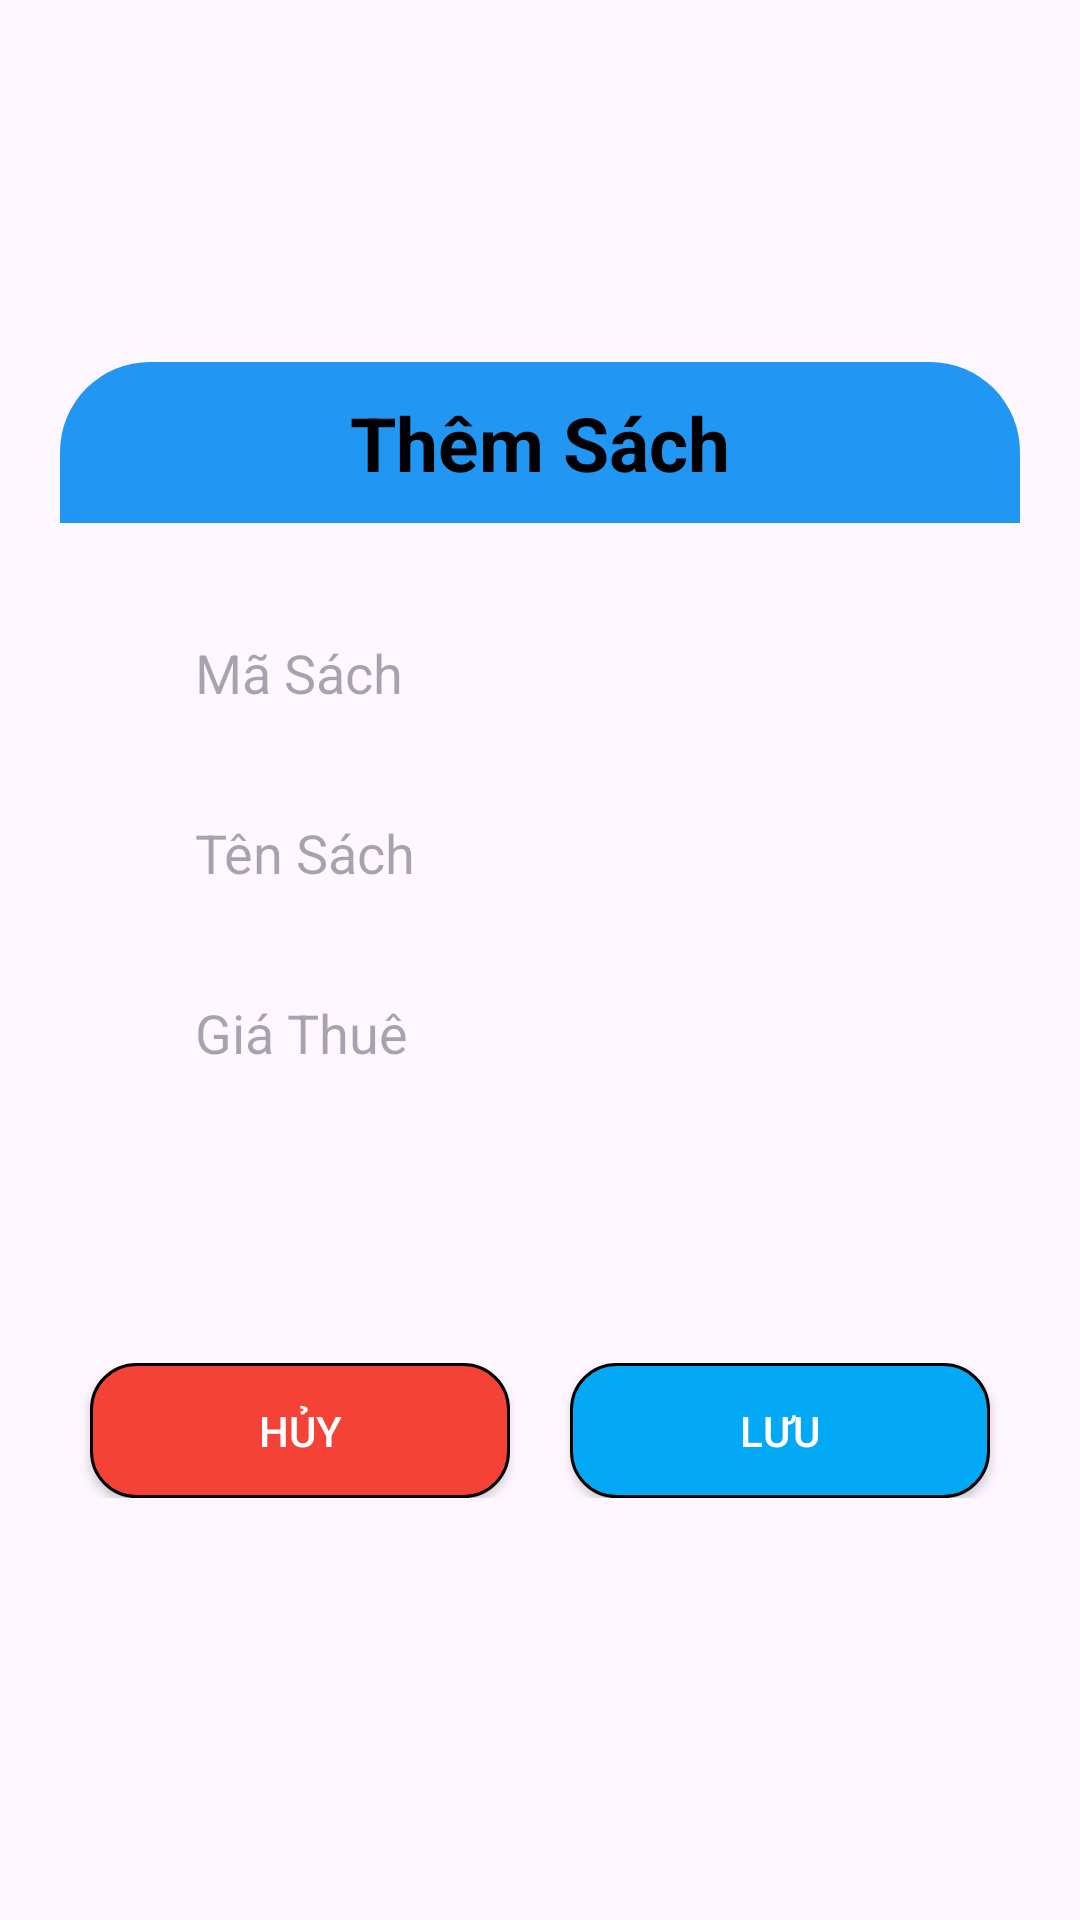

Layout XML and referenced resources for this Android screen:
<!-- AndroidManifest.xml: application theme Theme.MOB2014_LuongTheTai_PH35465 -->
<!-- res/layout/dialog_them_sach.xml -->
<?xml version="1.0" encoding="utf-8"?>
<LinearLayout xmlns:android="http://schemas.android.com/apk/res/android"
    xmlns:app="http://schemas.android.com/apk/res-auto"
    xmlns:tools="http://schemas.android.com/tools"
    android:layout_width="match_parent"
    android:layout_height="match_parent"
    android:orientation="vertical">

    <LinearLayout
        android:layout_width="match_parent"
        android:layout_height="match_parent"
        android:layout_marginHorizontal="20dp"
        android:layout_marginVertical="110dp"
        android:background="@drawable/background_dialog"
        android:gravity="center"
        android:orientation="vertical">

        <TextView
            android:layout_width="match_parent"
            android:layout_height="wrap_content"
            android:layout_marginBottom="20dp"
            android:background="@drawable/background_title_dialog"
            android:gravity="center"
            android:padding="10dp"
            android:text="Thêm Sách"
            android:textColor="@color/black"
            android:textSize="25sp"
            android:textStyle="bold"
            android:id="@+id/tv_title"
            />

        <EditText
            android:id="@+id/txtMaSach"
            android:layout_width="match_parent"
            android:layout_height="50dp"
            android:layout_marginHorizontal="30dp"
            android:layout_marginVertical="5dp"
            android:background="@drawable/khung_input_login"
            android:hint="Mã Sách"
            android:paddingHorizontal="15dp" />

        <EditText
            android:id="@+id/txtTenSach"
            android:layout_width="match_parent"
            android:layout_height="50dp"
            android:layout_marginHorizontal="30dp"
            android:layout_marginVertical="5dp"
            android:background="@drawable/khung_input_login"
            android:hint="Tên Sách"
            android:paddingHorizontal="15dp" />

        <EditText
            android:id="@+id/txtGiaThue"
            android:layout_width="match_parent"
            android:layout_height="50dp"
            android:layout_marginHorizontal="30dp"
            android:layout_marginVertical="5dp"
            android:background="@drawable/khung_input_login"
            android:hint="Giá Thuê"
            android:inputType="number"
            android:paddingHorizontal="15dp" />
        <Spinner
            android:id="@+id/sp_LoaiSach"
            android:layout_width="match_parent"
            android:layout_height="50dp"
            android:layout_marginHorizontal="30dp"
            android:layout_marginVertical="5dp"
            android:background="@drawable/khung_input_login"
            android:hint="Loại Sách"
            android:paddingHorizontal="15dp" />



        <LinearLayout
            android:layout_width="match_parent"
            android:layout_height="wrap_content"
            android:layout_marginVertical="20dp"
            android:gravity="center_horizontal"
            android:orientation="horizontal">

            <androidx.appcompat.widget.AppCompatButton
                android:id="@+id/btnCancelx"
                android:layout_width="140dp"
                android:layout_height="45dp"
                android:layout_marginHorizontal="10dp"
                android:background="@drawable/button_log"
                android:text="Hủy"
                android:textColor="@color/white" />

            <androidx.appcompat.widget.AppCompatButton
                android:id="@+id/btnSavex"
                android:layout_width="140dp"
                android:layout_height="45dp"
                android:layout_marginHorizontal="10dp"
                android:background="@drawable/button_login"
                android:text="Lưu"
                android:textColor="@color/white" />
        </LinearLayout>

    </LinearLayout>
</LinearLayout>
<!-- resources referenced by this layout -->
<resources>
  <!-- drawable background_title_dialog (drawable) -->
  <?xml version="1.0" encoding="utf-8"?>
  <shape xmlns:android="http://schemas.android.com/apk/res/android">
      <corners
          android:topLeftRadius="30dp"
          android:topRightRadius="30dp"/>
      <solid
          android:color="#2196F3"/>
  </shape>
  <!-- drawable button_log (drawable) -->
  <?xml version="1.0" encoding="utf-8"?>
  <shape xmlns:android="http://schemas.android.com/apk/res/android">
      <corners
          android:radius="15dp"/>
      <solid
          android:color="#F44336"/>
      <stroke
          android:color="@color/black"
          android:width="1dp"/>
  </shape>
  <!-- drawable button_login (drawable) -->
  <?xml version="1.0" encoding="utf-8"?>
  <shape xmlns:android="http://schemas.android.com/apk/res/android">
      <corners
          android:radius="15dp"/>
      <solid
          android:color="#03A9F4"/>
      <stroke
          android:color="@color/black"
          android:width="1dp"/>
  </shape>
  <style name="Theme.MOB2014_LuongTheTai_PH35465" parent="Base.Theme.MOB2014_LuongTheTai_PH35465" />
  <style name="Base.Theme.MOB2014_LuongTheTai_PH35465" parent="Theme.Material3.DayNight.NoActionBar">
          
          
      </style>
  <!-- not gathered from this repository: default colours our renderer supplied (Android Studio template values) -->
  <color name="black">#FF000000</color>
  <color name="white">#FFFFFFFF</color>
</resources>
